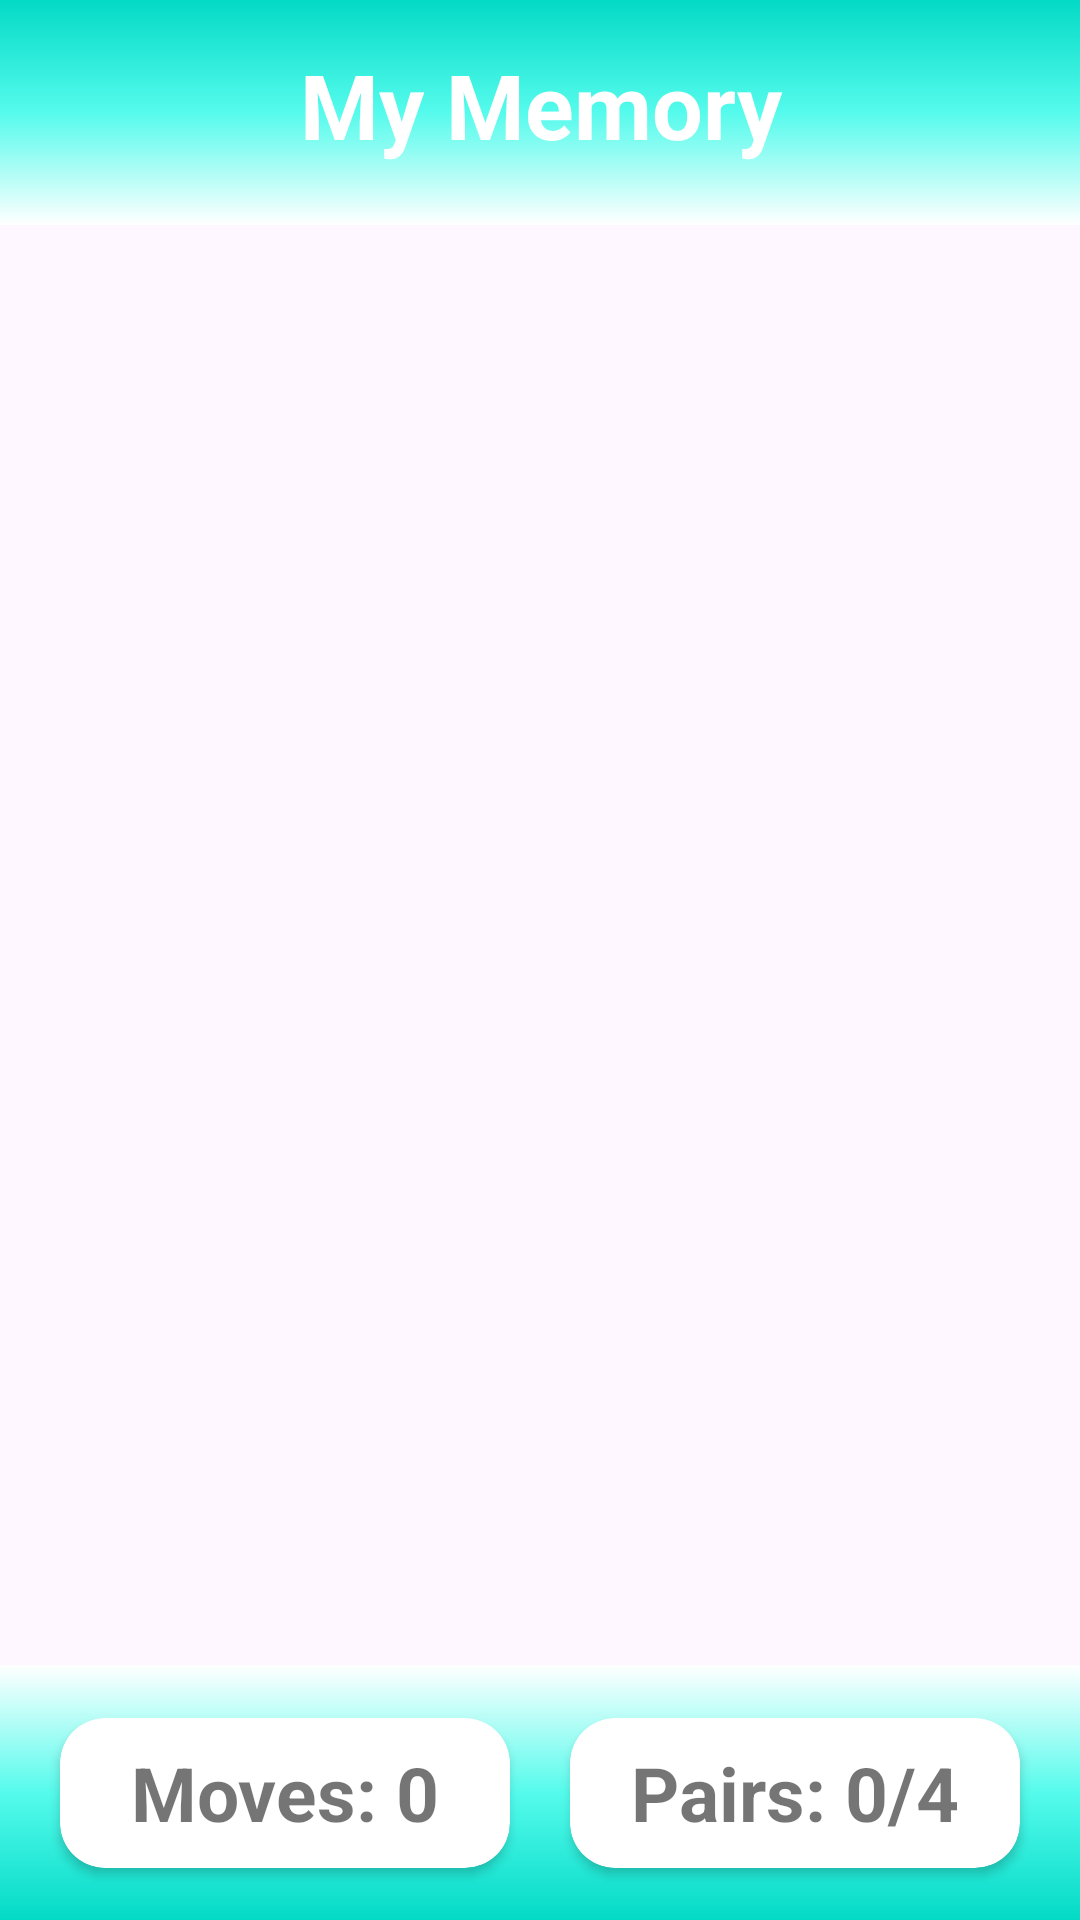

Here is an Android app screen rendered from its layout file. Give the layout XML and the strings, colors and styles it references.
<!-- AndroidManifest.xml: application theme Theme.MyMemory -->
<!-- res/layout/activity_main.xml -->
<?xml version="1.0" encoding="utf-8"?>
<androidx.constraintlayout.widget.ConstraintLayout xmlns:android="http://schemas.android.com/apk/res/android"
    xmlns:app="http://schemas.android.com/apk/res-auto"
    xmlns:tools="http://schemas.android.com/tools"
    android:id="@+id/main"
    android:layout_width="match_parent"
    android:layout_height="match_parent"
    tools:context=".MainActivity">

    <LinearLayout
        android:id="@+id/linearLayout"
        android:layout_width="match_parent"
        android:layout_height="75dp"
        android:background="@drawable/top_bar"
        android:orientation="horizontal"
        app:layout_constraintEnd_toEndOf="parent"
        app:layout_constraintStart_toStartOf="parent"
        app:layout_constraintTop_toTopOf="parent">

        <FrameLayout
            android:layout_width="match_parent"
            android:layout_height="wrap_content"
            android:paddingTop="10dp">

        <TextView
            android:id="@+id/textView"
            android:layout_width="match_parent"
            android:layout_height="50dp"
            android:gravity="center"
            android:layout_marginBottom="10dp"
            android:text="@string/mymemory"
            android:textAlignment="center"
            android:textColor="@color/white"
            android:textSize="30sp"
            android:textStyle="bold" />
        <ImageButton
            android:id="@+id/refresh"
            android:layout_width="30dp"
            android:layout_height="30dp"
            android:layout_marginEnd="10dp"
            android:layout_marginBottom="3dp"
            android:layout_gravity="end|center_vertical"
            android:background="@drawable/ic_refresh"
            />
        </FrameLayout>

    </LinearLayout>

    <androidx.constraintlayout.widget.ConstraintLayout
        android:id="@+id/clGameInfo"
        android:layout_width="match_parent"
        android:layout_height="85dp"
        android:background="@drawable/bottombar"
        app:layout_constraintBottom_toBottomOf="parent"
        app:layout_constraintEnd_toEndOf="parent"
        app:layout_constraintStart_toStartOf="parent">

        <androidx.cardview.widget.CardView
            android:id="@+id/cardView2"
            android:layout_width="150sp"
            android:layout_height="50dp"
            app:cardCornerRadius="15dp"
            app:layout_constraintBottom_toBottomOf="parent"
            app:layout_constraintEnd_toStartOf="@+id/cardView"
            app:layout_constraintStart_toStartOf="parent"
            app:layout_constraintTop_toTopOf="parent">

            <TextView
                android:id="@+id/tvMoves"
                android:layout_width="wrap_content"
                android:layout_height="wrap_content"
                android:layout_gravity="center"
                android:text="@string/moves_0"
                android:textSize="25sp"
                android:textStyle="bold" />
        </androidx.cardview.widget.CardView>

        <androidx.cardview.widget.CardView
            android:id="@+id/cardView"
            android:layout_width="150sp"
            android:layout_height="50dp"
            app:cardCornerRadius="15dp"
            app:layout_constraintBottom_toBottomOf="parent"
            app:layout_constraintEnd_toEndOf="parent"
            app:layout_constraintStart_toEndOf="@+id/cardView2"
            app:layout_constraintTop_toTopOf="parent">

            <TextView
                android:id="@+id/tvPairs"
                android:layout_width="wrap_content"
                android:layout_height="wrap_content"
                android:layout_gravity="center"
                android:text="@string/pairs_0_4"
                android:textSize="25sp"
                android:textStyle="bold" />
        </androidx.cardview.widget.CardView>
    </androidx.constraintlayout.widget.ConstraintLayout>

    <androidx.recyclerview.widget.RecyclerView
        android:id="@+id/rvBoards"
        android:layout_width="match_parent"
        android:layout_height="0dp"
        android:layout_marginBottom="-5dp"
        android:overScrollMode="never"
        app:layout_constraintBottom_toTopOf="@+id/clGameInfo"
        app:layout_constraintEnd_toEndOf="parent"
        app:layout_constraintHorizontal_bias="1.0"
        app:layout_constraintStart_toStartOf="parent"
        app:layout_constraintTop_toBottomOf="@+id/linearLayout"
        app:layout_constraintVertical_bias="1.0" />
</androidx.constraintlayout.widget.ConstraintLayout>
<!-- resources referenced by this layout -->
<resources>
  <color name="white">#FFFFFFFF</color>
  <!-- drawable bottombar (drawable) -->
  <?xml version="1.0" encoding="utf-8"?>
  <shape xmlns:android="http://schemas.android.com/apk/res/android">
     <gradient
         android:angle="90"
         android:startColor="@color/secondaryColor"
         android:centerColor="#55FBEC"
         android:endColor="@color/white">
     </gradient>
  
  </shape>
  <!-- drawable top_bar (drawable) -->
  <?xml version="1.0" encoding="utf-8"?>
  <shape xmlns:android="http://schemas.android.com/apk/res/android">
      <gradient
          android:angle="-90"
          android:startColor="@color/secondaryColor"
          android:centerColor="#55FBEC"
          android:endColor="@color/white">
      </gradient>
  
  </shape>
  <string name="moves_0">Moves: 0</string>
  <string name="mymemory">My Memory</string>
  <string name="pairs_0_4">Pairs: 0/4</string>
  <style name="Theme.MyMemory" parent="Base.Theme.MyMemory" />
  <color name="secondaryColor">#03DAC6</color>
  <style name="Base.Theme.MyMemory" parent="Theme.Material3.Light.NoActionBar">
          
          
          <item name="android:theme">@style/Theme.AppCompat.Light</item>
          <item name="windowActionBar">false</item>
          <item name="windowNoTitle">true</item>
          <item name="android:windowTranslucentStatus">true</item>
          <item name="android:windowTranslucentNavigation">true</item>
      </style>
</resources>
